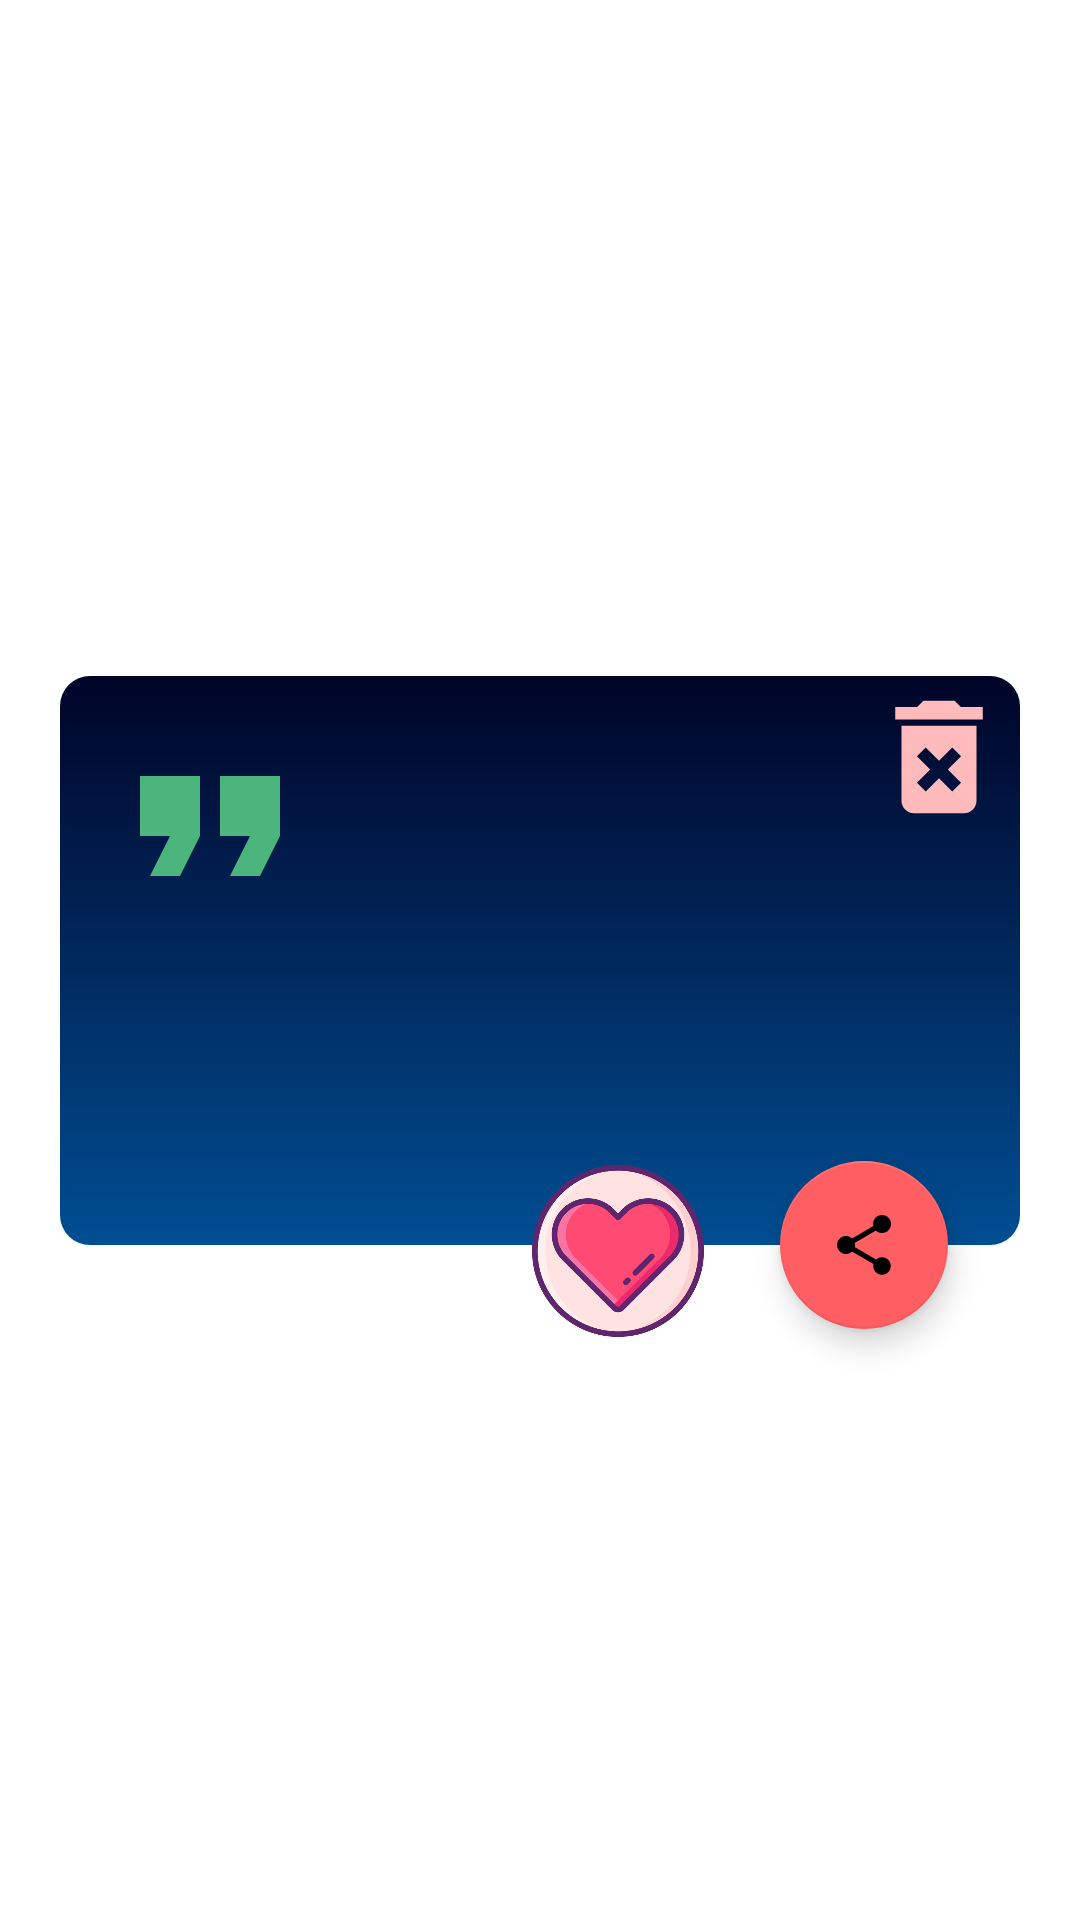

Produce the Android XML layout that renders to this screen, including the resource entries it uses.
<!-- AndroidManifest.xml: application theme Theme.Quotify -->
<!-- res/layout/quote_card_online.xml -->
<?xml version="1.0" encoding="utf-8"?>
<androidx.constraintlayout.widget.ConstraintLayout xmlns:android="http://schemas.android.com/apk/res/android"
    android:layout_width="match_parent"
    android:layout_height="match_parent"
    xmlns:tools="http://schemas.android.com/tools"
    xmlns:app="http://schemas.android.com/apk/res-auto">

    <androidx.constraintlayout.widget.ConstraintLayout
        android:id="@+id/QuoteCardOn"
        android:layout_width="match_parent"
        android:layout_height="wrap_content"
        android:background="@drawable/quote_card_bg"
        app:layout_constraintBottom_toBottomOf="parent"
        app:layout_constraintLeft_toLeftOf="parent"
        app:layout_constraintRight_toRightOf="parent"
        app:layout_constraintTop_toTopOf="parent"
        android:layout_marginLeft="20dp"
        android:layout_marginRight="20dp"
        >

        <ImageView
            android:id="@+id/QuoteImgOn"
            android:layout_width="wrap_content"
            android:layout_height="wrap_content"
            android:layout_margin="10dp"
            android:src="@drawable/ic_baseline_format_quote_24"
            app:layout_constraintLeft_toLeftOf="parent"
            app:layout_constraintTop_toTopOf="parent" />

        <ImageView
            android:id="@+id/deleteButtonOn"
            android:layout_width="50dp"
            android:layout_height="50dp"
            android:layout_marginTop="2dp"
            android:layout_marginRight="2dp"
            android:src="@drawable/ic_baseline_delete_forever_24"
            app:layout_constraintTop_toTopOf="@+id/QuoteCardOn"
            app:layout_constraintRight_toRightOf="@+id/QuoteCardOn"
            android:background="@drawable/button_bg_setter_pink"
            />

        <TextView
            android:id="@+id/QuoteTextOn"
            android:layout_width="0dp"
            android:layout_height="wrap_content"
            android:layout_marginStart="15dp"
            android:layout_marginRight="15dp"
            android:layout_marginBottom="30dp"
            android:gravity="center"
            android:textColor="#ffedbc"
            android:textSize="20sp"
            app:layout_constraintBottom_toBottomOf="parent"
            app:layout_constraintLeft_toLeftOf="parent"
            app:layout_constraintRight_toRightOf="parent"
            app:layout_constraintTop_toBottomOf="@+id/QuoteImgOn"
            tools:text="Hello"
            android:singleLine="false"
            android:maxLines="7"
            android:scrollbars="vertical"/>

        <TextView
            android:id="@+id/QuoteAuthorOn"
            android:layout_width="0dp"
            android:layout_height="wrap_content"
            android:layout_marginLeft="25dp"
            android:layout_marginTop="20dp"
            android:layout_marginRight="15dp"
            android:layout_marginBottom="15dp"
            android:gravity="left"
            android:textColor="#C4C4C4"
            android:textSize="12sp"
            app:layout_constraintBottom_toBottomOf="parent"
            app:layout_constraintLeft_toLeftOf="parent"
            app:layout_constraintRight_toRightOf="parent"
            app:layout_constraintTop_toBottomOf="@+id/QuoteTextOn"
            tools:text="Hello" />

    </androidx.constraintlayout.widget.ConstraintLayout>

    <com.google.android.material.floatingactionbutton.FloatingActionButton
        android:id="@+id/shareButtonOn"
        android:layout_width="wrap_content"
        android:layout_height="wrap_content"
        android:layout_marginRight="24dp"
        android:clickable="true"
        android:foregroundTint="#dc2430"
        app:backgroundTint="#ff5e62"
        app:layout_constraintBottom_toBottomOf="@+id/QuoteCardOn"
        app:layout_constraintTop_toBottomOf="@+id/QuoteCardOn"
        app:layout_constraintEnd_toEndOf="@+id/QuoteCardOn"
        app:srcCompat="@drawable/ic_baseline_share_24" />

    <ImageView
        android:id="@+id/addFavouriteButtonOn"
        android:layout_width="60dp"
        android:layout_height="60dp"
        app:layout_constraintTop_toTopOf="@+id/shareButtonOn"
        app:layout_constraintRight_toLeftOf="@+id/shareButtonOn"
        android:layout_marginRight="24dp"
        android:src="@drawable/add_to_fav_icon_new"
        android:elevation="10dp"
        />

</androidx.constraintlayout.widget.ConstraintLayout>
<!-- resources referenced by this layout -->
<resources>
  <!-- drawable add_to_fav_icon_new: png bitmap (drawable, 41083 bytes) -->
  <!-- drawable button_bg_setter_pink (drawable) -->
  <?xml version="1.0" encoding="utf-8"?>
  <selector xmlns:android="http://schemas.android.com/apk/res/android">
      <item android:state_pressed="true" android:drawable="@drawable/button_pressed_bg_pink"/>
      <item android:state_pressed="false" android:drawable="@drawable/button_normal_bg"/>
  </selector>
  <!-- drawable ic_baseline_delete_forever_24 (drawable) -->
  <vector android:height="24dp" android:tint="#FFBBBB"
      android:viewportHeight="24" android:viewportWidth="24"
      android:width="24dp" xmlns:android="http://schemas.android.com/apk/res/android">
      <path android:fillColor="@android:color/white" android:pathData="M6,19c0,1.1 0.9,2 2,2h8c1.1,0 2,-0.9 2,-2L18,7L6,7v12zM8.46,11.88l1.41,-1.41L12,12.59l2.12,-2.12 1.41,1.41L13.41,14l2.12,2.12 -1.41,1.41L12,15.41l-2.12,2.12 -1.41,-1.41L10.59,14l-2.13,-2.12zM15.5,4l-1,-1h-5l-1,1L5,4v2h14L19,4z"/>
  </vector>
  <!-- drawable ic_baseline_format_quote_24 (drawable) -->
  <vector android:height="80dp" android:tint="#4BB57D"
      android:viewportHeight="24" android:viewportWidth="24"
      android:width="80dp" xmlns:android="http://schemas.android.com/apk/res/android">
      <path android:fillColor="@android:color/white" android:pathData="M6,17h3l2,-4L11,7L5,7v6h3zM14,17h3l2,-4L19,7h-6v6h3z"/>
  </vector>
  <!-- drawable ic_baseline_share_24 (drawable) -->
  <vector android:height="40dp" android:tint="#000000"
      android:viewportHeight="24" android:viewportWidth="24"
      android:width="40dp" xmlns:android="http://schemas.android.com/apk/res/android">
      <path android:fillColor="@android:color/white" android:pathData="M18,16.08c-0.76,0 -1.44,0.3 -1.96,0.77L8.91,12.7c0.05,-0.23 0.09,-0.46 0.09,-0.7s-0.04,-0.47 -0.09,-0.7l7.05,-4.11c0.54,0.5 1.25,0.81 2.04,0.81 1.66,0 3,-1.34 3,-3s-1.34,-3 -3,-3 -3,1.34 -3,3c0,0.24 0.04,0.47 0.09,0.7L8.04,9.81C7.5,9.31 6.79,9 6,9c-1.66,0 -3,1.34 -3,3s1.34,3 3,3c0.79,0 1.5,-0.31 2.04,-0.81l7.12,4.16c-0.05,0.21 -0.08,0.43 -0.08,0.65 0,1.61 1.31,2.92 2.92,2.92 1.61,0 2.92,-1.31 2.92,-2.92s-1.31,-2.92 -2.92,-2.92z"/>
  </vector>
  <!-- drawable quote_card_bg (drawable) -->
  <?xml version="1.0" encoding="utf-8"?>
  <shape xmlns:android="http://schemas.android.com/apk/res/android"
      android:shape="rectangle">
      <gradient
          android:startColor="#000428"
          android:endColor="#004e92"
          android:angle="270"/>
      <corners android:radius="10dp"/>
  </shape>
  <style name="Theme.Quotify" parent="Theme.MaterialComponents.DayNight.NoActionBar">
          
          <item name="colorPrimary">@color/purple_500</item>
          <item name="colorPrimaryVariant">@color/purple_700</item>
          <item name="colorOnPrimary">@color/white</item>
          
          <item name="colorSecondary">@color/teal_200</item>
          <item name="colorSecondaryVariant">@color/teal_700</item>
          <item name="colorOnSecondary">@color/black</item>
          
          <item name="android:statusBarColor" tools:targetApi="l">?attr/colorPrimaryVariant</item>
          
          
          <item name="android:windowFullscreen">true</item>
      </style>
  <!-- drawable button_pressed_bg_pink (drawable) -->
  <?xml version="1.0" encoding="utf-8"?>
  <shape xmlns:android="http://schemas.android.com/apk/res/android">
      <corners android:radius="10dp"/>
      <solid android:color="#E40652"/>
  </shape>
  <!-- not gathered from this repository: default colours our renderer supplied (Android Studio template values) -->
  <color name="purple_500">#FF6200EE</color>
  <color name="purple_700">#FF3700B3</color>
  <color name="teal_200">#FF03DAC5</color>
  <color name="teal_700">#FF018786</color>
  <color name="black">#FF000000</color>
  <color name="white">#FFFFFFFF</color>
</resources>
